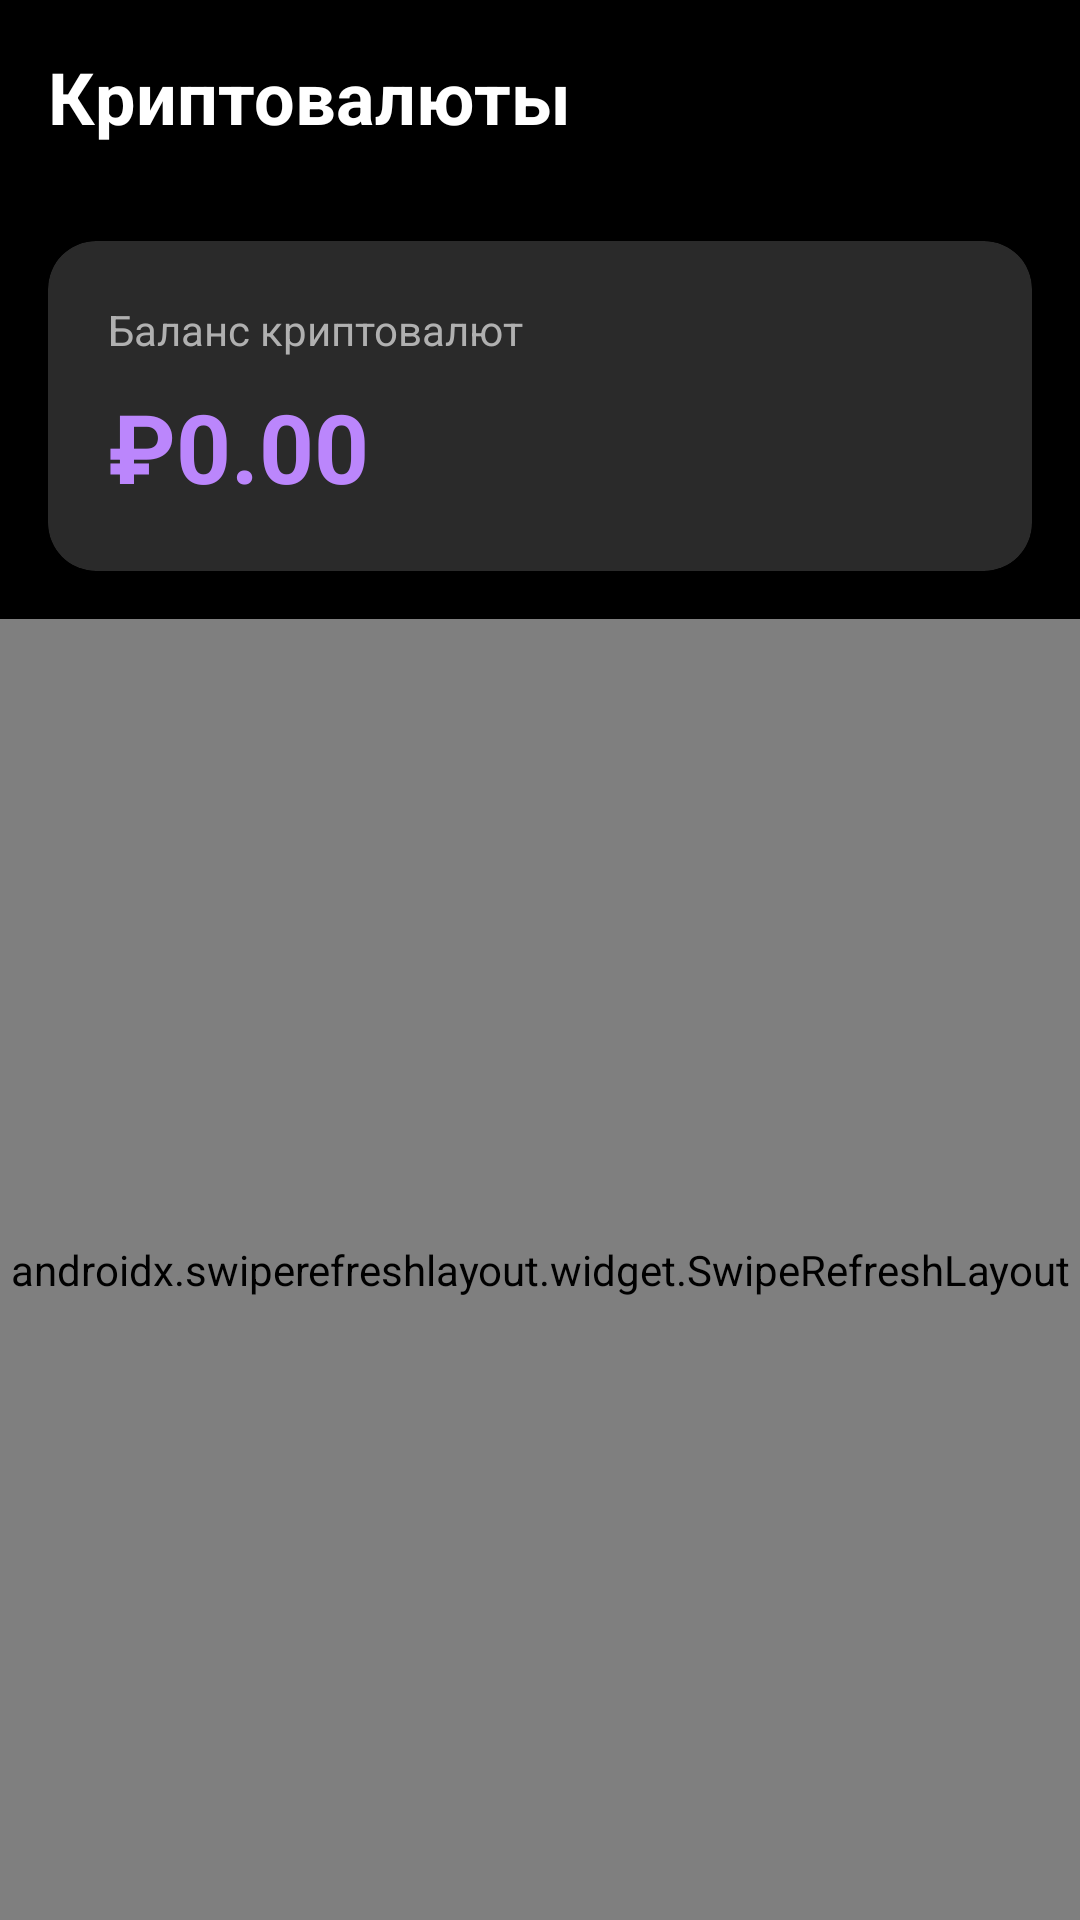

Android layout source for this screen:
<!-- AndroidManifest.xml: application theme AppTheme -->
<!-- res/layout/fragment_crypto.xml -->
<?xml version="1.0" encoding="utf-8"?>
<LinearLayout xmlns:android="http://schemas.android.com/apk/res/android"
    android:layout_width="match_parent"
    android:layout_height="match_parent"
    android:background="@color/colorBackground"
    android:orientation="vertical">

    <TextView
        android:layout_width="wrap_content"
        android:layout_height="wrap_content"
        android:text="@string/crypto"
        android:textColor="@color/colorTextPrimary"
        android:textSize="24sp"
        android:textStyle="bold"
        android:padding="16dp" />

    <androidx.cardview.widget.CardView
        android:layout_width="match_parent"
        android:layout_height="wrap_content"
        android:layout_margin="16dp"
        style="@style/CardStyle">

        <LinearLayout
            android:layout_width="match_parent"
            android:layout_height="wrap_content"
            android:orientation="vertical"
            android:padding="20dp">

            <TextView
                android:layout_width="wrap_content"
                android:layout_height="wrap_content"
                android:text="@string/crypto_balance"
                android:textColor="@color/colorTextSecondary"
                android:textSize="14sp" />

            <TextView
                android:id="@+id/totalBalanceText"
                android:layout_width="wrap_content"
                android:layout_height="wrap_content"
                android:text="₽0.00"
                android:textColor="@color/neonPurple"
                android:textSize="32sp"
                android:textStyle="bold"
                android:layout_marginTop="8dp" />

        </LinearLayout>

    </androidx.cardview.widget.CardView>

    <ProgressBar
        android:id="@+id/progressBar"
        android:layout_width="wrap_content"
        android:layout_height="wrap_content"
        android:layout_gravity="center"
        android:indeterminateTint="@color/colorPrimary"
        android:visibility="gone" />

    <androidx.swiperefreshlayout.widget.SwipeRefreshLayout
        android:id="@+id/swipeRefresh"
        android:layout_width="match_parent"
        android:layout_height="match_parent">

        <FrameLayout
            android:layout_width="match_parent"
            android:layout_height="match_parent">

            <androidx.recyclerview.widget.RecyclerView
                android:id="@+id/cryptoRecyclerView"
                android:layout_width="match_parent"
                android:layout_height="match_parent"
                android:padding="8dp" />

            <TextView
                android:id="@+id/emptyText"
                android:layout_width="wrap_content"
                android:layout_height="wrap_content"
                android:layout_gravity="center"
                android:text="@string/no_crypto"
                android:textColor="@color/colorTextSecondary"
                android:textSize="16sp"
                android:visibility="gone" />

        </FrameLayout>

    </androidx.swiperefreshlayout.widget.SwipeRefreshLayout>

</LinearLayout>
<!-- resources referenced by this layout -->
<resources>
  <color name="colorBackground">#000000</color>
  <color name="colorPrimary">#9C27B0</color>
  <color name="colorTextPrimary">#FFFFFF</color>
  <color name="colorTextSecondary">#B0B0B0</color>
  <color name="neonPurple">#BB86FC</color>
  <string name="crypto">Криптовалюты</string>
  <string name="crypto_balance">Баланс криптовалют</string>
  <string name="no_crypto">У вас нет криптовалют</string>
  <style name="CardStyle">
          <item name="cardCornerRadius">16dp</item>
          <item name="cardElevation">8dp</item>
          <item name="cardBackgroundColor">@color/colorCard</item>
      </style>
  <style name="AppTheme" parent="Theme.MaterialComponents.DayNight.NoActionBar">
          <item name="colorPrimary">@color/colorPrimary</item>
          <item name="colorPrimaryDark">@color/colorPrimaryDark</item>
          <item name="colorAccent">@color/colorAccent</item>
          <item name="android:windowBackground">@color/colorBackground</item>
          <item name="android:textColorPrimary">@color/colorTextPrimary</item>
          <item name="android:textColorSecondary">@color/colorTextSecondary</item>
          <item name="android:statusBarColor">@color/colorBackground</item>
          <item name="android:navigationBarColor">@color/colorBackground</item>
          <item name="android:windowLightStatusBar">false</item>
      </style>
  <color name="colorCard">#2A2A2A</color>
  <color name="colorPrimaryDark">#7B1FA2</color>
  <color name="colorAccent">#E040FB</color>
</resources>
